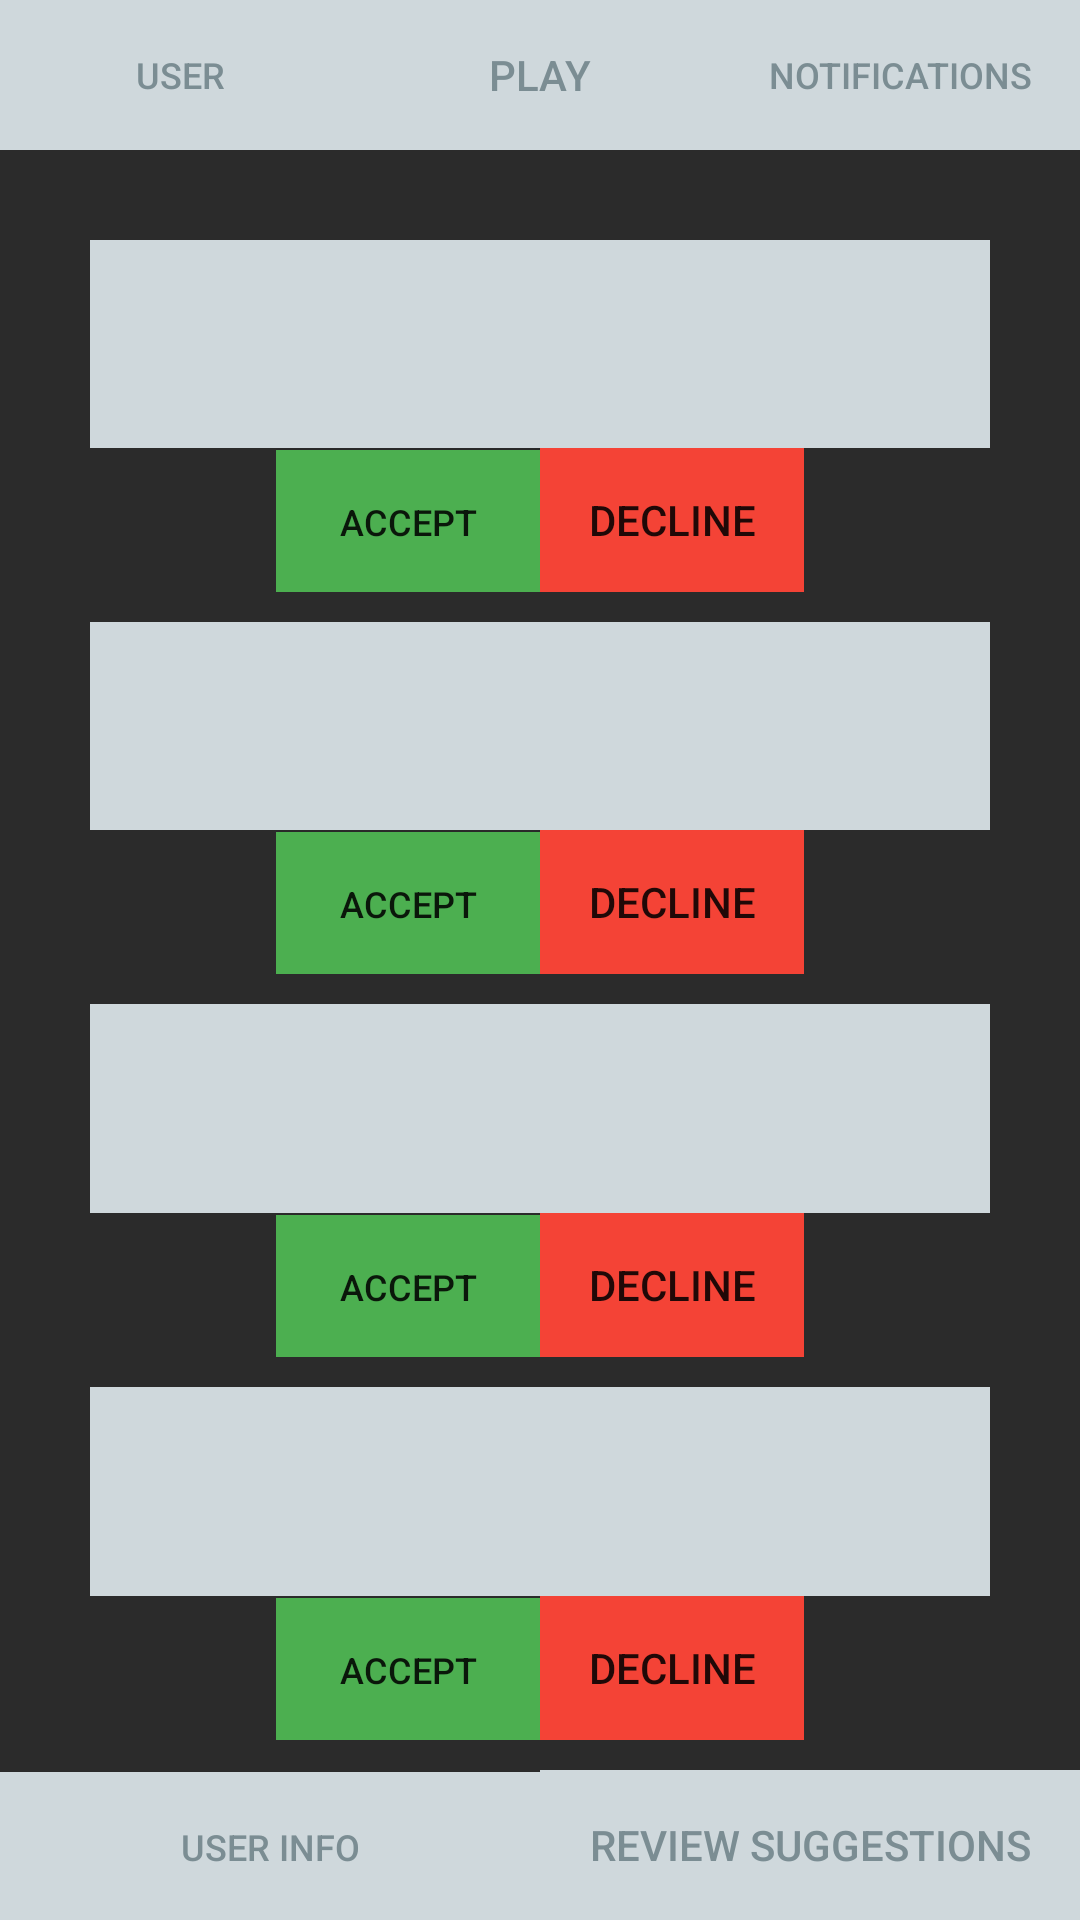

Layout XML and referenced resources for this Android screen:
<!-- AndroidManifest.xml: application theme Theme.IceBreak -->
<!-- res/layout/activity_review_suggestions.xml -->
<?xml version="1.0" encoding="utf-8"?>
<androidx.constraintlayout.widget.ConstraintLayout xmlns:android="http://schemas.android.com/apk/res/android"
    xmlns:app="http://schemas.android.com/apk/res-auto"
    xmlns:tools="http://schemas.android.com/tools"
    android:layout_width="match_parent"
    android:layout_height="match_parent"
    android:background="#2b2b2b"
    tools:context=".reviewSuggestionsActivity">

    <LinearLayout
        android:id="@+id/layoutMain"
        android:layout_width="match_parent"
        android:layout_height="50dp"
        android:orientation="horizontal"
        app:layout_constraintEnd_toEndOf="parent"
        app:layout_constraintStart_toStartOf="parent"
        app:layout_constraintTop_toTopOf="parent"

        >

        <Button
            android:id="@+id/btnUser"
            android:layout_width="0dp"
            android:layout_height="match_parent"
            android:layout_weight="1"
            android:background="#CFD8DC"
            android:text="User"
            android:textColor="#7B8D93"
            android:textSize="12sp"
            app:backgroundTint="#CFD8DC" />

        <Button
            android:id="@+id/btnPlay"
            android:layout_width="0dp"
            android:layout_height="match_parent"
            android:layout_weight="1"
            android:background="#CFD8DC"
            android:text="Play"
            android:textColor="#7B8D93"
            app:backgroundTint="#CFD8DC" />

        <Button
            android:id="@+id/btnNotifications"
            android:layout_width="0dp"
            android:layout_height="match_parent"
            android:layout_weight="1"
            android:background="#CFD8DC"
            android:text="Notifications"
            android:textColor="#7B8D93"
            android:textSize="12sp"
            app:backgroundTint="#CFD8DC" />


    </LinearLayout>

    <LinearLayout
        android:id="@+id/notifications"
        android:layout_width="match_parent"
        android:layout_height="match_parent"
        android:layout_marginTop="80dp"
        android:gravity="center"
        android:orientation="vertical"

        >

        <TextView
            android:id="@+id/notif1"
            android:layout_width="300dp"
            android:layout_height="0dp"
            android:layout_weight="1"
            android:background="#CFD8DC"
            android:text=""
            android:textColor="@color/black"
            android:textSize="20sp" />

        <LinearLayout
            android:id="@+id/review1"
            android:layout_width="wrap_content"
            android:layout_height="wrap_content"
            android:layout_marginBottom="10dp"
            android:layout_weight="0"
            android:orientation="horizontal">

            <Button
                android:id="@+id/accept1"
                android:layout_width="wrap_content"
                android:layout_height="wrap_content"
                android:layout_weight="0"
                android:background="#4CAF50"
                android:text="Accept"
                android:textSize="12sp" />

            <Button
                android:id="@+id/dec1"
                android:layout_width="wrap_content"
                android:layout_height="wrap_content"
                android:layout_weight="1"
                android:background="#F44336"
                android:text="Decline" />


        </LinearLayout>

        <TextView
            android:id="@+id/notif2"
            android:layout_width="300dp"
            android:layout_height="0dp"
            android:layout_weight="1"
            android:background="#CFD8DC"
            android:text=""
            android:textColor="@color/black"
            android:textSize="20sp" />

        <LinearLayout
            android:id="@+id/review2"
            android:layout_width="wrap_content"
            android:layout_height="wrap_content"
            android:layout_marginBottom="10dp"
            android:layout_weight="0"
            android:orientation="horizontal">

            <Button
                android:id="@+id/accept2"
                android:layout_width="wrap_content"
                android:layout_height="wrap_content"
                android:layout_weight="0"
                android:background="#4CAF50"
                android:text="Accept"
                android:textSize="12sp" />

            <Button
                android:id="@+id/dec2"
                android:layout_width="wrap_content"
                android:layout_height="wrap_content"
                android:layout_weight="1"
                android:background="#F44336"
                android:text="Decline" />


        </LinearLayout>


        <TextView
            android:id="@+id/notif3"
            android:layout_width="300dp"
            android:layout_height="0dp"
            android:layout_weight="1"
            android:background="#CFD8DC"
            android:text=""
            android:textColor="@color/black"
            android:textSize="20sp" />

        <LinearLayout
            android:id="@+id/review3"
            android:layout_width="wrap_content"
            android:layout_height="wrap_content"
            android:layout_marginBottom="10dp"
            android:layout_weight="0"
            android:orientation="horizontal">

            <Button
                android:id="@+id/accept3"
                android:layout_width="wrap_content"
                android:layout_height="wrap_content"
                android:layout_weight="0"
                android:background="#4CAF50"
                android:text="Accept"
                android:textSize="12sp" />

            <Button
                android:id="@+id/dec3"
                android:layout_width="wrap_content"
                android:layout_height="wrap_content"
                android:layout_weight="1"
                android:background="#F44336"
                android:text="Decline" />


        </LinearLayout>


        <TextView
            android:id="@+id/notif4"
            android:layout_width="300dp"
            android:layout_height="0dp"
            android:layout_weight="1"
            android:background="#CFD8DC"
            android:text=""
            android:textColor="@color/black"
            android:textSize="20sp" />

        <LinearLayout
            android:id="@+id/review4"
            android:layout_width="wrap_content"
            android:layout_height="wrap_content"
            android:layout_marginBottom="10dp"
            android:layout_weight="0"
            android:orientation="horizontal">

            <Button
                android:id="@+id/accept4"
                android:layout_width="wrap_content"
                android:layout_height="wrap_content"
                android:layout_weight="0"
                android:background="#4CAF50"
                android:text="Accept"
                android:textSize="12sp" />

            <Button
                android:id="@+id/dec4"
                android:layout_width="wrap_content"
                android:layout_height="wrap_content"
                android:layout_weight="1"
                android:background="#F44336"
                android:text="Decline" />


        </LinearLayout>

        <LinearLayout
            android:id="@+id/adminPart"
            android:layout_width="match_parent"
            android:layout_height="50dp"
            android:layout_alignParentBottom="true"
            android:layout_weight="0"
            android:orientation="horizontal"
            app:layout_constraintEnd_toEndOf="parent"
            app:layout_constraintStart_toStartOf="parent"
            app:layout_constraintTop_toTopOf="parent">

            <Button
                android:id="@+id/userInfo"
                android:layout_width="0dp"
                android:layout_height="50dp"
                android:layout_weight="1"
                android:background="#CFD8DC"
                android:text="User Info"
                android:textColor="#7B8D93"
                android:textSize="12sp"
                app:backgroundTint="#CFD8DC" />

            <Button
                android:id="@+id/revSug"
                android:layout_width="0dp"
                android:layout_height="50dp"
                android:layout_weight="1"
                android:background="#CFD8DC"
                android:text="Review Suggestions"
                android:textColor="#7B8D93"
                app:backgroundTint="#CFD8DC" />


        </LinearLayout>

        >
    </LinearLayout>

</androidx.constraintlayout.widget.ConstraintLayout>
<!-- resources referenced by this layout -->
<resources>
  <color name="black">#FF000000</color>
  <style name="Theme.IceBreak" parent="Theme.MaterialComponents.DayNight.DarkActionBar">
          
          <item name="colorPrimary">@color/purple_500</item>
          <item name="colorPrimaryVariant">@color/purple_700</item>
          <item name="colorOnPrimary">@color/white</item>
          
          <item name="colorSecondary">@color/teal_200</item>
          <item name="colorSecondaryVariant">@color/teal_700</item>
          <item name="colorOnSecondary">@color/black</item>
          
          <item name="android:statusBarColor" tools:targetApi="l">?attr/colorPrimaryVariant</item>
          
      </style>
  <color name="purple_500">#FF6200EE</color>
  <color name="purple_700">#FF3700B3</color>
  <color name="white">#FFFFFFFF</color>
  <color name="teal_200">#FF03DAC5</color>
  <color name="teal_700">#FF018786</color>
</resources>
